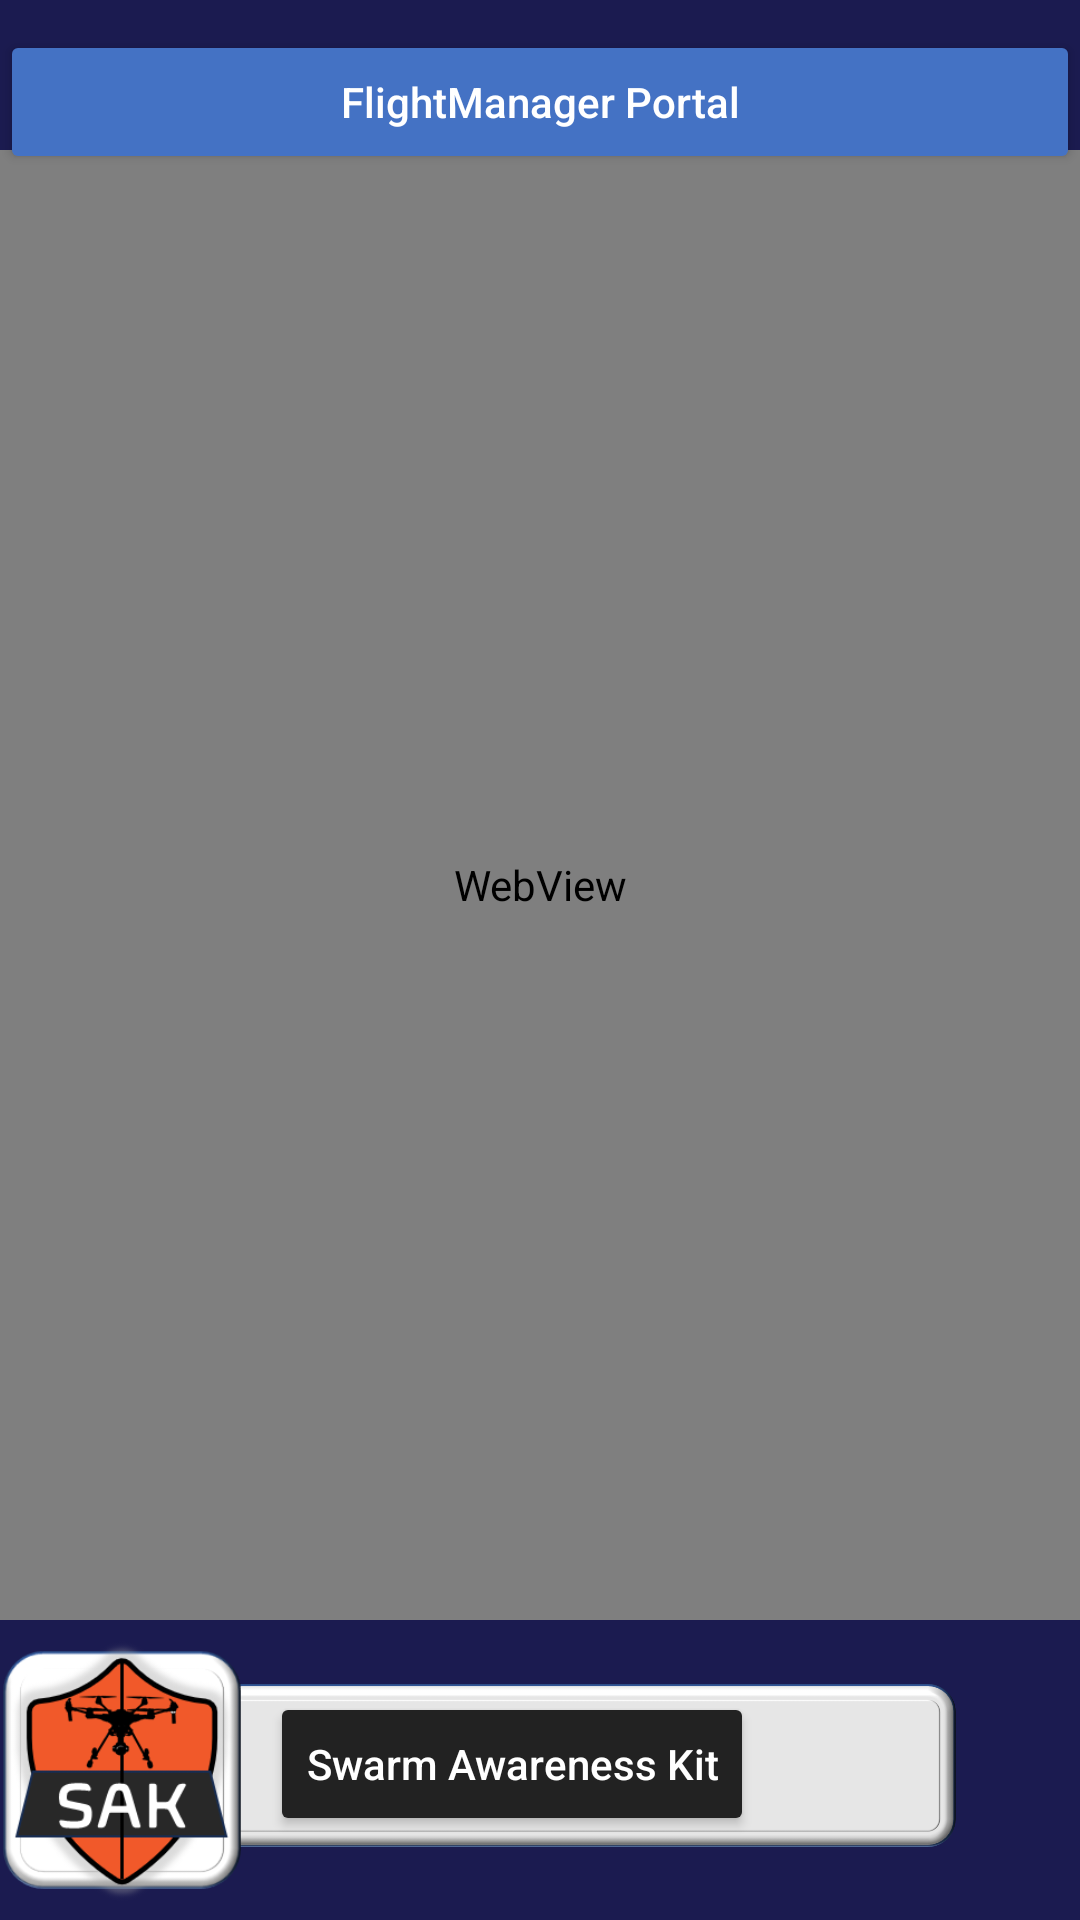

The Android layout XML behind this screen, and the referenced resources:
<!-- AndroidManifest.xml: application theme Theme.DoodleMate -->
<!-- res/layout/activity_main9.xml -->
<?xml version="1.0" encoding="utf-8"?>
<androidx.constraintlayout.widget.ConstraintLayout xmlns:android="http://schemas.android.com/apk/res/android"
    xmlns:app="http://schemas.android.com/apk/res-auto"
    xmlns:tools="http://schemas.android.com/tools"
    android:id="@+id/linearLayout"
    android:layout_width="match_parent"
    android:layout_height="match_parent"
    android:orientation="vertical"
    android:background="#1B1B50"
    tools:context=".MainActivity9">

    <ImageView
        android:id="@+id/imageView10"
        android:layout_width="250dp"
        android:layout_height="55dp"
        android:layout_marginStart="70dp"
        android:layout_marginBottom="24dp"
        android:contentDescription="@string/img11"
        app:layout_constraintBottom_toBottomOf="parent"
        app:layout_constraintStart_toStartOf="parent"
        app:srcCompat="@drawable/gray_box" />

    <Button
        android:id="@+id/nav8"
        android:layout_width="wrap_content"
        android:layout_height="wrap_content"
        android:layout_marginStart="90dp"
        android:layout_marginBottom="28dp"
        android:backgroundTint="#222222"
        android:text="@string/swarm_awareness_kit"
        android:textAllCaps="false"
        android:textColor="@color/white"

        app:layout_constraintBottom_toBottomOf="parent"
        app:layout_constraintStart_toStartOf="parent"
        tools:ignore="TextContrastCheck,DuplicateSpeakableTextCheck" />

    <ImageButton
        android:id="@+id/imageButton4"
        android:layout_width="100dp"
        android:layout_height="100dp"
        android:layout_marginStart="-10dp"


        android:background="@drawable/sak_logo"
        android:contentDescription="@string/view_logo2"
        android:paddingVertical="5dp"
        app:layout_constraintBottom_toBottomOf="parent"
        app:layout_constraintStart_toStartOf="parent" />

    <WebView
        android:id="@+id/webView"
        android:layout_width="match_parent"
        android:layout_height="match_parent"

        android:layout_marginTop="150dp"
        android:adjustViewBounds="true"
        android:scaleType="centerCrop"
        android:translationY="-100dp"
        app:layout_constraintEnd_toEndOf="parent"
        app:layout_constraintStart_toStartOf="parent"
        app:layout_constraintTop_toBottomOf="@+id/readclient">


    </WebView>

    <Button
        android:id="@+id/readclient"
        android:layout_width="match_parent"
        android:layout_height="wrap_content"
        android:layout_marginTop="10dp"
        android:backgroundTint="#4472C4"
        android:text="@string/flightmanager_portal"


        android:textAllCaps="false"
        android:textColor="@color/white"

        app:layout_constraintTop_toTopOf="parent"
        tools:ignore="TextContrastCheck"
        tools:layout_editor_absoluteX="8dp" />


</androidx.constraintlayout.widget.ConstraintLayout>
<!-- resources referenced by this layout -->
<resources>
  <!-- drawable gray_box: png bitmap (drawable, 22481 bytes) -->
  <!-- drawable sak_logo: png bitmap (drawable, 24931 bytes) -->
  <string name="flightmanager_portal">FlightManager Portal</string>
  <string name="img11" />
  <string name="swarm_awareness_kit">Swarm Awareness Kit</string>
  <string name="view_logo2">view logo 2</string>
  <style name="Theme.DoodleMate" parent="Theme.MaterialComponents.DayNight.DarkActionBar">
          
          <item name="colorPrimary">#ADAFB2</item>
          <item name="colorPrimaryVariant">@color/purple_700</item>
          <item name="colorOnPrimary">@color/white</item>
          
          <item name="colorSecondary">@color/teal_200</item>
          <item name="colorSecondaryVariant">@color/teal_700</item>
          <item name="colorOnSecondary">@color/black</item>
          
          <item name="android:statusBarColor">?attr/colorPrimaryVariant</item>
          
      </style>
  <!-- not gathered from this repository: default colours our renderer supplied (Android Studio template values) -->
  <color name="purple_700">#FF3700B3</color>
  <color name="teal_200">#FF03DAC5</color>
  <color name="teal_700">#FF018786</color>
  <color name="black">#FF000000</color>
  <color name="white">#FFFFFFFF</color>
</resources>
